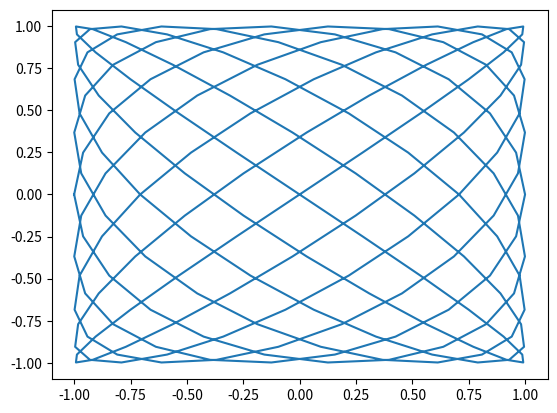

Write the Python code that produced this figure.
#!/usr/bin/env python
#-*- coding:utf-8 -*-
#       FileName:  sali.py
#
#    Description:
#
#        Version:  1.0
#        Created:  2018-07-03 10:37:11
#  Last Modified:  2018-07-03 10:37:16
#       Revision:  none
#       Compiler:  gcc
#
#         Author:  zt ()
#   Organization:
import numpy as np
from matplotlib.pyplot import plot
from matplotlib.pyplot import show
import sys
# (1) 使用linspace函数初始化变量t，即从-pi到pi上均匀分布的201个点
a = float(9)
b = float(8)
t = np.linspace(-np.pi, np.pi, 201)
# (2) 使用sin函数和NumPy常量pi计算变量x
x = np.sin(a * t + np.pi / 2)
# (3) 使用sin函数计算变量y
y = np.sin(b * t)
plot(x, y)
show()
